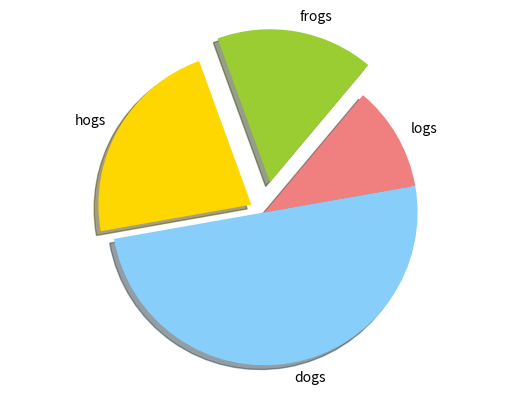

The matplotlib source for this figure:

import matplotlib.pyplot as plt
labels = 'frogs', 'hogs', 'dogs', 'logs'
sizes = 15, 20, 45, 10
colors = 'yellowgreen', 'gold', 'lightskyblue', 'lightcoral'
explode = 0.2, 0.1, 0, 0
plt.pie(sizes, explode=explode, labels=labels, colors=colors, shadow=True, startangle=50)
plt.axis('equal')
print("Start to show the pie diagram !")
plt.show()
